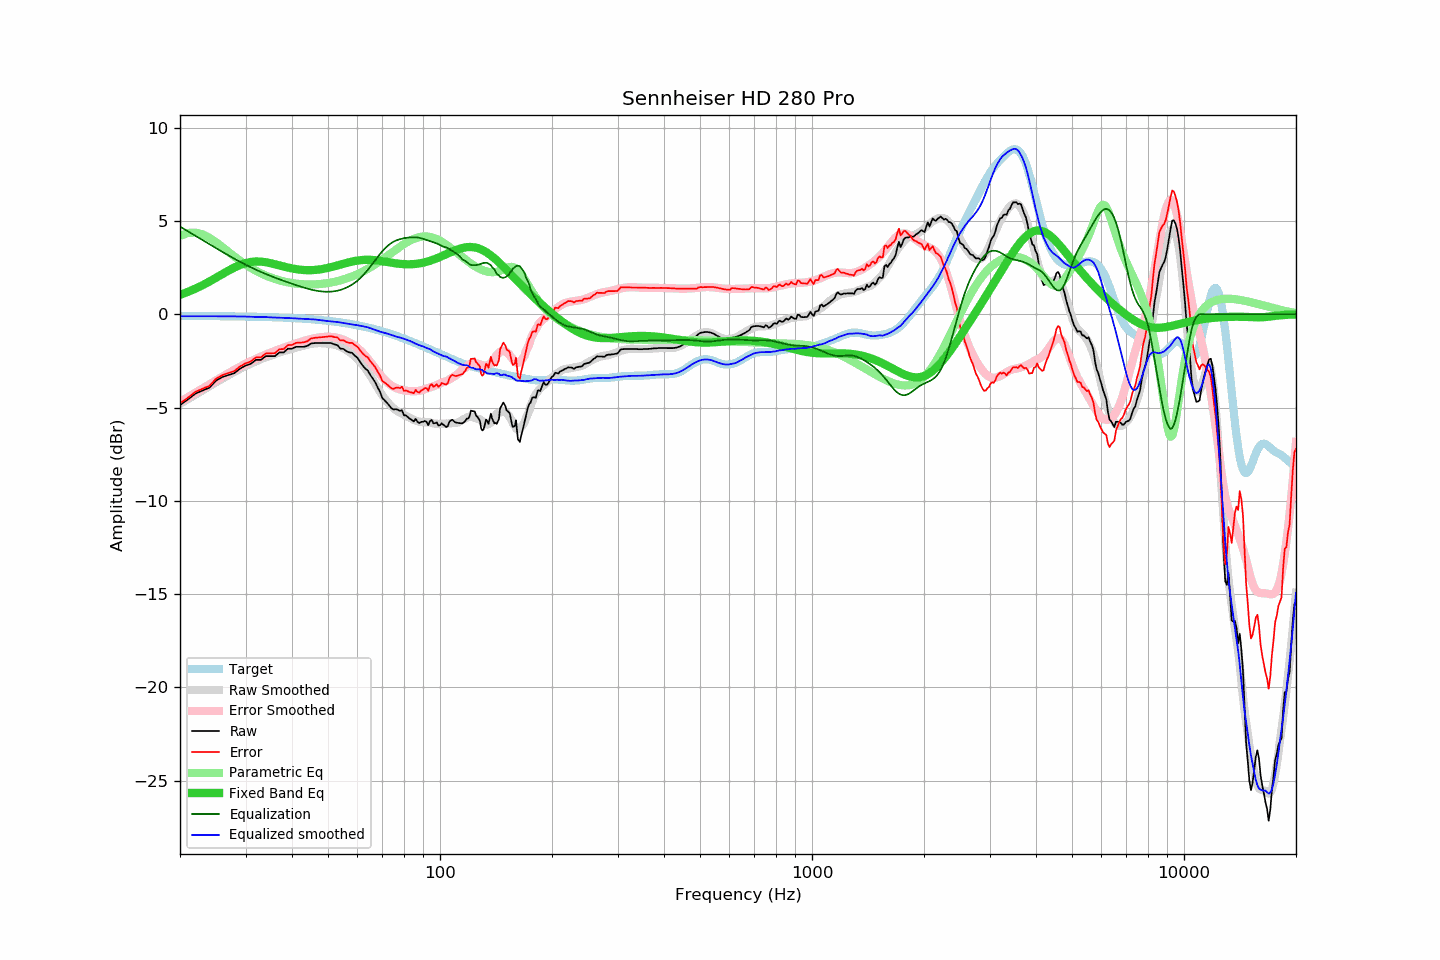

The table this chart was drawn from, first rows:
frequency, raw, error, smoothed, error_smoothed, equalization, parametric_eq, equalized_raw, equalized_smoothed, target
20, -4.86, -4.77, -4.81, -4.70, 4.70, 1.04, -0.17, -0.11, -0.09
21, -4.56, -4.47, -4.55, -4.45, 4.45, 1.20, -0.12, -0.11, -0.09
22, -4.25, -4.16, -4.31, -4.20, 4.20, 1.37, -0.05, -0.10, -0.09
23, -4.08, -3.99, -4.08, -3.97, 3.97, 1.56, -0.11, -0.10, -0.10
24, -3.93, -3.84, -3.86, -3.75, 3.75, 1.75, -0.18, -0.10, -0.10
25, -3.55, -3.45, -3.65, -3.54, 3.54, 1.96, -0.01, -0.11, -0.10
26, -3.36, -3.26, -3.45, -3.34, 3.34, 2.15, -0.02, -0.11, -0.10
27, -3.25, -3.15, -3.26, -3.15, 3.15, 2.34, -0.10, -0.11, -0.11
28, -3.15, -3.04, -3.09, -2.98, 2.98, 2.50, -0.18, -0.11, -0.11
29, -2.91, -2.80, -2.93, -2.81, 2.81, 2.64, -0.10, -0.12, -0.12
30, -2.75, -2.63, -2.78, -2.65, 2.65, 2.74, -0.10, -0.12, -0.12
31, -2.65, -2.53, -2.65, -2.51, 2.51, 2.80, -0.14, -0.14, -0.13
32, -2.44, -2.31, -2.53, -2.39, 2.39, 2.83, -0.06, -0.14, -0.13
33, -2.44, -2.30, -2.41, -2.27, 2.27, 2.82, -0.18, -0.14, -0.14
34, -2.24, -2.10, -2.30, -2.16, 2.16, 2.79, -0.09, -0.15, -0.15
35, -2.24, -2.09, -2.22, -2.06, 2.06, 2.74, -0.19, -0.17, -0.15
36, -2.24, -2.08, -2.14, -1.96, 1.96, 2.68, -0.28, -0.17, -0.16
37, -2.04, -1.87, -2.05, -1.87, 1.87, 2.62, -0.17, -0.18, -0.17
38, -2.04, -1.86, -1.98, -1.79, 1.79, 2.56, -0.25, -0.19, -0.18
39, -1.84, -1.65, -1.91, -1.71, 1.71, 2.50, -0.13, -0.20, -0.19
40, -1.84, -1.64, -1.85, -1.64, 1.64, 2.46, -0.21, -0.21, -0.20
41, -1.74, -1.53, -1.79, -1.56, 1.56, 2.42, -0.18, -0.23, -0.21
42, -1.74, -1.52, -1.74, -1.50, 1.50, 2.39, -0.25, -0.24, -0.22
43, -1.74, -1.51, -1.68, -1.43, 1.43, 2.37, -0.31, -0.25, -0.24
44, -1.69, -1.44, -1.63, -1.37, 1.37, 2.36, -0.32, -0.26, -0.25
45, -1.56, -1.30, -1.59, -1.32, 1.32, 2.36, -0.24, -0.26, -0.27
46, -1.54, -1.26, -1.56, -1.28, 1.28, 2.37, -0.26, -0.28, -0.28
47, -1.54, -1.25, -1.55, -1.25, 1.25, 2.39, -0.30, -0.30, -0.30
48, -1.54, -1.23, -1.55, -1.22, 1.22, 2.42, -0.32, -0.32, -0.31
49, -1.54, -1.21, -1.56, -1.21, 1.21, 2.45, -0.33, -0.35, -0.33
50, -1.54, -1.19, -1.57, -1.21, 1.21, 2.49, -0.34, -0.37, -0.35
51, -1.54, -1.17, -1.60, -1.21, 1.21, 2.53, -0.33, -0.38, -0.37
52, -1.61, -1.22, -1.63, -1.23, 1.23, 2.57, -0.38, -0.40, -0.39
53, -1.65, -1.24, -1.68, -1.26, 1.26, 2.62, -0.39, -0.41, -0.41
54, -1.84, -1.41, -1.75, -1.31, 1.31, 2.66, -0.54, -0.44, -0.44
55, -1.85, -1.39, -1.83, -1.36, 1.36, 2.71, -0.49, -0.47, -0.46
56, -1.97, -1.49, -1.92, -1.43, 1.43, 2.75, -0.55, -0.49, -0.48
57, -2.04, -1.54, -2.02, -1.50, 1.50, 2.79, -0.54, -0.52, -0.51
58, -2.06, -1.53, -2.13, -1.59, 1.59, 2.82, -0.47, -0.54, -0.53
59, -2.21, -1.65, -2.26, -1.69, 1.69, 2.85, -0.52, -0.57, -0.56
60, -2.33, -1.74, -2.39, -1.80, 1.80, 2.88, -0.53, -0.59, -0.59
61, -2.55, -1.93, -2.55, -1.93, 1.93, 2.90, -0.62, -0.61, -0.62
62, -2.75, -2.11, -2.71, -2.07, 2.07, 2.91, -0.68, -0.64, -0.65
63, -2.91, -2.23, -2.90, -2.23, 2.23, 2.92, -0.69, -0.67, -0.68
64, -3.02, -2.31, -3.09, -2.39, 2.39, 2.92, -0.64, -0.70, -0.71
65, -3.26, -2.52, -3.30, -2.56, 2.56, 2.92, -0.71, -0.74, -0.74
66, -3.45, -2.68, -3.52, -2.73, 2.73, 2.91, -0.73, -0.79, -0.78
67, -3.65, -2.84, -3.74, -2.90, 2.90, 2.90, -0.75, -0.84, -0.81
68, -3.92, -3.08, -3.96, -3.07, 3.07, 2.88, -0.85, -0.89, -0.84
69, -4.16, -3.28, -4.17, -3.23, 3.23, 2.86, -0.93, -0.93, -0.88
70, -4.49, -3.58, -4.34, -3.38, 3.38, 2.85, -1.11, -0.96, -0.92
71, -4.61, -3.66, -4.51, -3.51, 3.51, 2.82, -1.10, -1.00, -0.95
72, -4.74, -3.75, -4.66, -3.63, 3.63, 2.80, -1.11, -1.04, -0.99
73, -4.88, -3.86, -4.80, -3.73, 3.73, 2.78, -1.15, -1.07, -1.03
74, -5.03, -3.97, -4.93, -3.82, 3.82, 2.76, -1.22, -1.11, -1.07
75, -5.10, -4.00, -5.03, -3.89, 3.89, 2.75, -1.21, -1.14, -1.10
76, -5.08, -3.94, -5.13, -3.94, 3.94, 2.73, -1.14, -1.19, -1.14
77, -5.11, -3.93, -5.21, -3.99, 3.99, 2.72, -1.13, -1.22, -1.18
78, -5.18, -3.96, -5.27, -4.02, 4.02, 2.70, -1.16, -1.25, -1.22
79, -5.14, -3.88, -5.33, -4.05, 4.05, 2.69, -1.09, -1.28, -1.26
... 553 more rows
